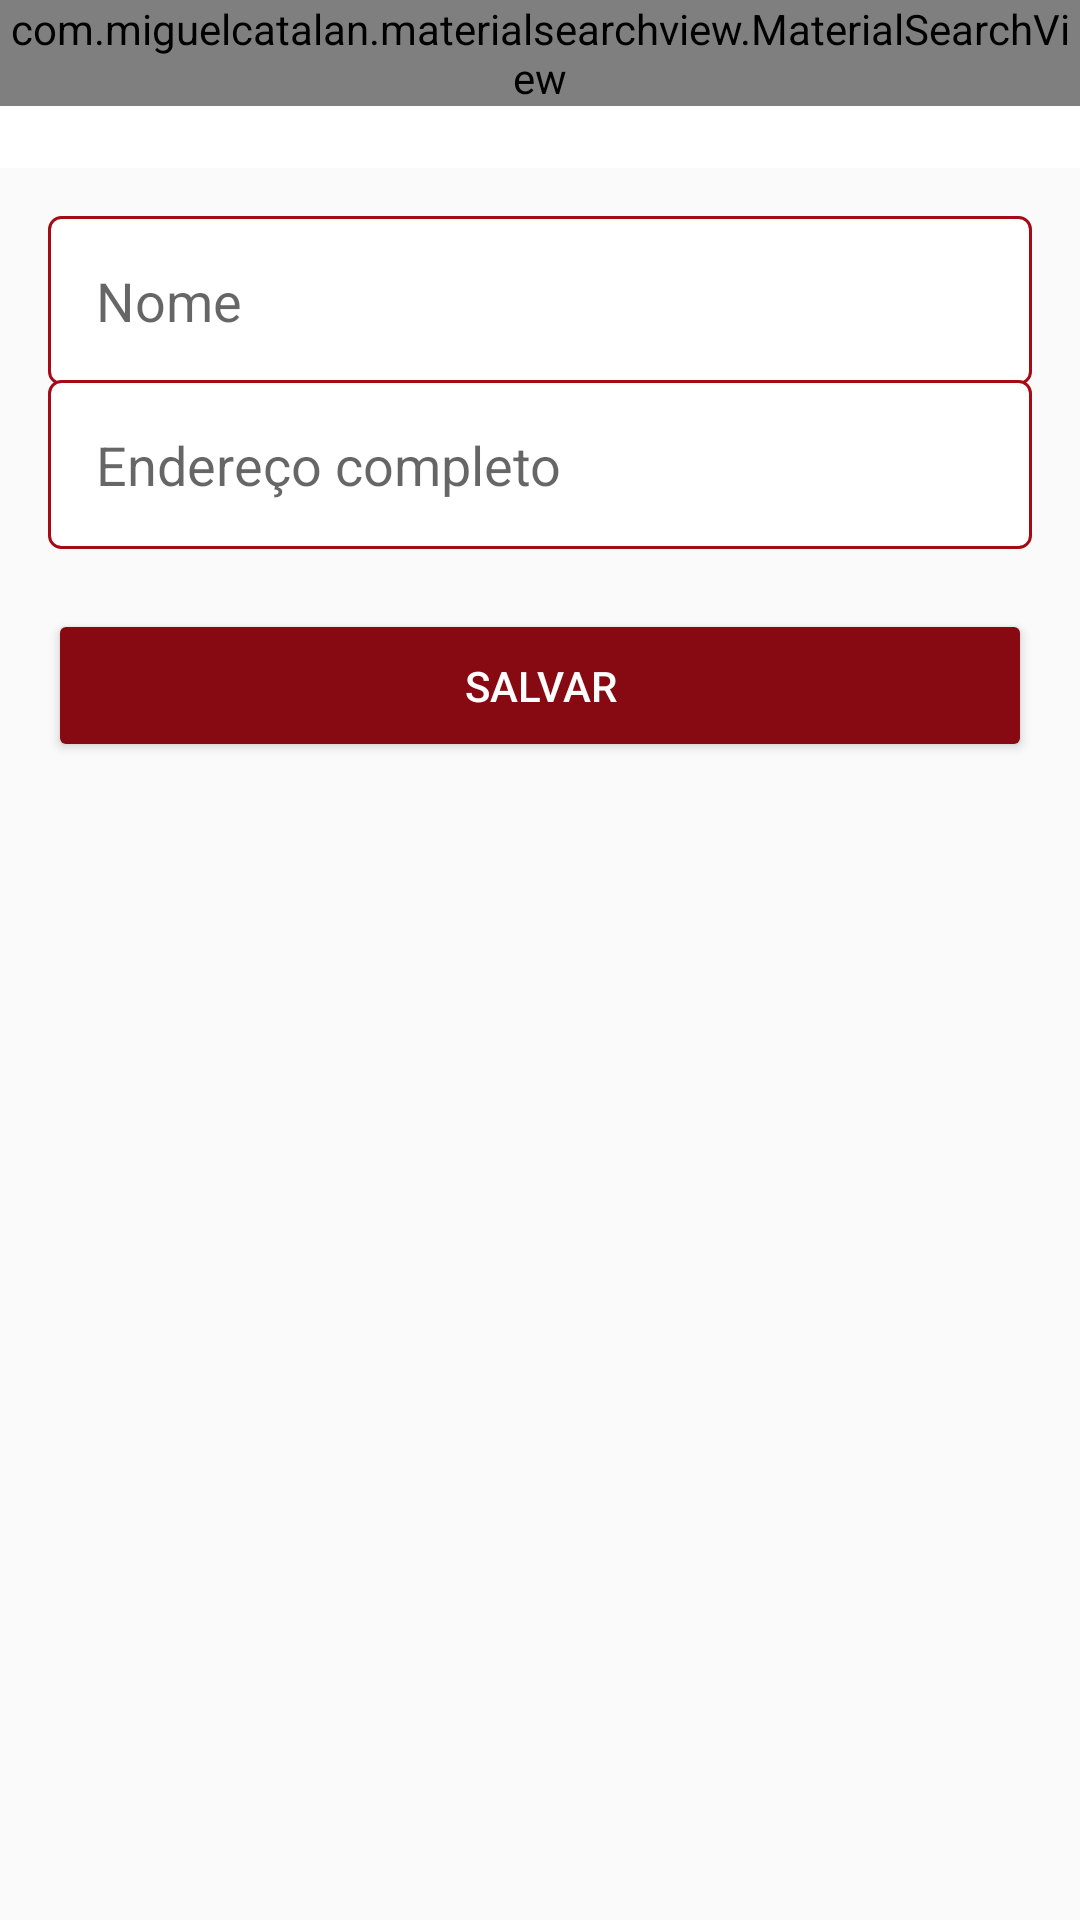

Produce the Android XML layout that renders to this screen, including the resource entries it uses.
<!-- AndroidManifest.xml: application theme Theme.AppLfood -->
<!-- res/layout/activity_configuracoes_usuario.xml -->
<?xml version="1.0" encoding="utf-8"?>
<LinearLayout
    xmlns:android="http://schemas.android.com/apk/res/android"
    xmlns:app="http://schemas.android.com/apk/res-auto"
    xmlns:tools="http://schemas.android.com/tools"
    android:layout_width="match_parent"
    android:layout_height="match_parent"
    android:orientation="vertical"
    tools:context=".activity.ConfiguracoesUsuarioActivity">

    <include
        android:id="@+id/include"
        layout="@layout/toolbar"
        android:layout_width="match_parent"
        android:layout_height="wrap_content" />

    <LinearLayout
        android:layout_width="match_parent"
        android:layout_height="match_parent"
        android:orientation="vertical"
        android:padding="16dp">

        <EditText
            android:id="@+id/configUsuNomeEdit"
            android:layout_width="match_parent"
            android:layout_height="wrap_content"
            android:autofillHints=""
            android:background="@drawable/bg_edit_text"
            android:ems="10"
            android:hint="@string/config_usuario_nome_hint"
            android:inputType="text"
            android:padding="16dp"
            android:textColor="@color/black" />

        <EditText
            android:id="@+id/configUsuEnderecoEdit"
            android:layout_width="match_parent"
            android:layout_height="wrap_content"
            android:layout_marginTop="-2dp"
            android:autofillHints=""
            android:background="@drawable/bg_edit_text"
            android:ems="10"
            android:hint="@string/config_usuario_endereco_hint"
            android:inputType="text"
            android:padding="16dp"
            android:textColor="@color/black" />

        <Button
            android:id="@+id/configEmpSalvarButton"
            android:layout_width="match_parent"
            android:layout_height="wrap_content"
            android:layout_marginTop="20dp"
            android:padding="16dp"
            android:onClick="validarDadosUsuario"
            android:text="@string/config_usuario_button_text"
            android:theme="@style/buttonStyle" />

    </LinearLayout>

</LinearLayout>
<!-- res/layout/toolbar.xml (included above) -->
<?xml version="1.0" encoding="utf-8"?>
<FrameLayout xmlns:android="http://schemas.android.com/apk/res/android"
    android:layout_width="match_parent" android:layout_height="match_parent">

    <androidx.appcompat.widget.Toolbar
        android:id="@+id/toolbar"
        android:layout_width="match_parent"
        android:layout_height="wrap_content"
        android:background="?attr/colorPrimary"
        android:minHeight="?attr/actionBarSize"
        android:theme="?attr/actionBarTheme" />
    
    <com.miguelcatalan.materialsearchview.MaterialSearchView
        android:id="@+id/materialSearchView"
        android:layout_width="match_parent"
        android:layout_height="wrap_content" />
</FrameLayout>
<!-- resources referenced by this layout -->
<resources>
  <color name="black">#FF000000</color>
  <!-- drawable bg_edit_text (drawable-v24) -->
  <?xml version="1.0" encoding="utf-8"?>
  <shape
      xmlns:android="http://schemas.android.com/apk/res/android"
      android:shape="rectangle">
  
      <solid android:color="#FFF"/>
      <stroke android:width="1dp"
          android:color="@color/vermelhoEscuro"/>
      <corners android:radius="4dp"/>
  
  
  </shape>
  <string name="config_usuario_button_text">Salvar</string>
  <string name="config_usuario_endereco_hint">Endereço completo</string>
  <string name="config_usuario_nome_hint">Nome</string>
  <style name="buttonStyle" parent="Theme.AppCompat.Light">
  
          <item name="colorControlHighlight">#ff404e</item>
          <item name="colorButtonNormal">@color/accent_200</item>
          <item name="android:textColor">@android:color/white</item>
      </style>
  <style name="Theme.AppLfood" parent="Theme.AppCompat.Light.NoActionBar">
          
          <item name="colorPrimary">@color/white_500</item>
          <item name="colorPrimaryVariant">@color/red_700</item>
          <item name="colorOnPrimary">@color/white</item>
          
          <item name="colorSecondary">@color/accent_200</item>
          <item name="colorSecondaryVariant">@color/teal_700</item>
          <item name="colorOnSecondary">@color/black</item>
          
          <item name="android:statusBarColor" tools:targetApi="l">?attr/colorPrimaryVariant</item>
          
      </style>
  <color name="vermelhoEscuro">#a50a15</color>
  <color name="accent_200">#870912</color>
  <color name="white_500">#FFFFFF</color>
  <color name="red_700">#A50A15</color>
  <color name="white">#FFFFFFFF</color>
  <color name="teal_700">#FF018786</color>
</resources>
